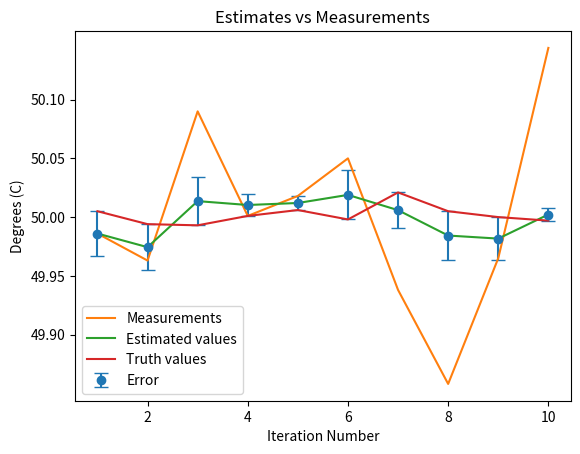

Here is the Python script that generated this plot:
# Author: Andrey Dimanchev
# Graphs estimates, measurements and it compares to the truth values

import matplotlib.pyplot as plt
import numpy as np


def errorCalculation(array1, array2):
    # cast both to numpy arrays
    array1 = np.array(array1)
    array2 = np.array(array2)

    if len(array1) != len(array2):
        return "Error: Arrays must have the same length"

    difference = array1 - array2

    return difference


x = [49.986, 49.9744, 50.0136, 50.0103, 50.012, 50.0189, 50.0059, 49.9843, 49.9817, 50.0022]
y = [50.005, 49.994, 49.993, 50.001, 50.006, 49.998, 50.021, 50.005, 50, 49.997]
w = [49.986, 49.963, 50.09, 50.001, 50.018, 50.05, 49.938, 49.858, 49.965, 50.144]
z = [1,2,3,4,5,6,7,8,9,10]

error = np.abs(errorCalculation(x, y))

plt.errorbar(z, x, yerr=error, fmt='o', label='Error', capsize=5)


plt.plot(z, w, label='Measurements')
plt.plot(z,x, label='Estimated values')
plt.plot(z,y, label='Truth values')
plt.yticks(np.arange(49.90, 50.1, step=0.05))
plt.xlabel('Iteration Number')
plt.ylabel('Degrees (C)')
plt.title('Estimates vs Measurements')
plt.legend()

plt.show()
